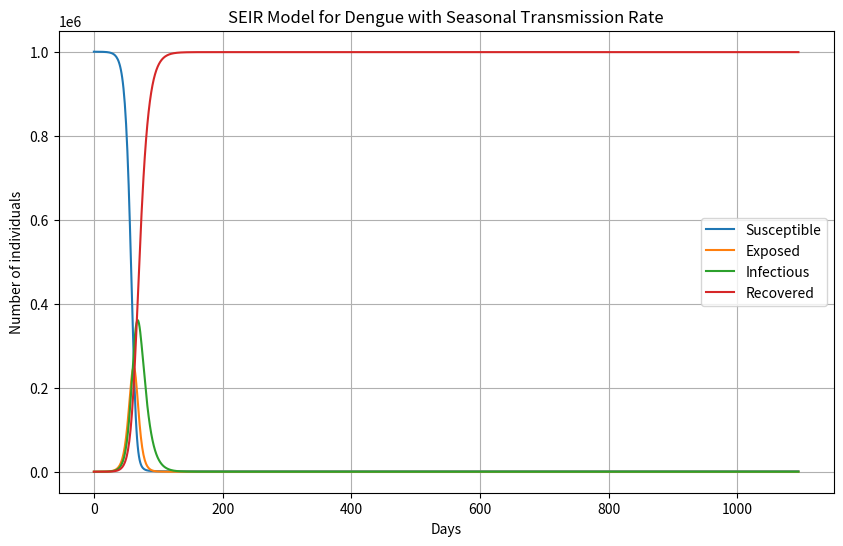
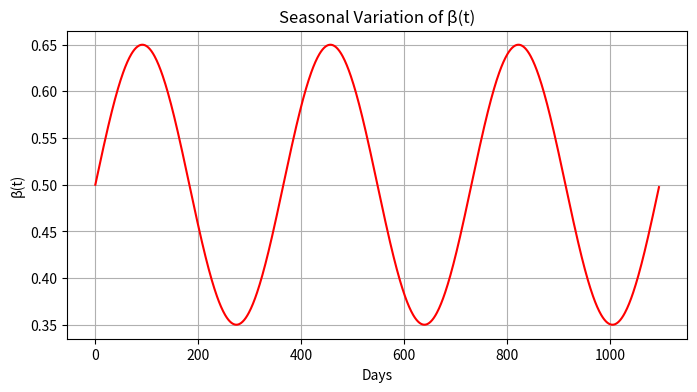

Recreate these plots in Python, in order.
# Seasonal SEIR Model for Dengue Transmission Dynamics
# [redacted]
# Federal Rural University of Pernambuco, Department of Statistics and Informatics

import numpy as np
import matplotlib.pyplot as plt

# ===== Parâmetros do modelo =====
N = 1000000   # população total
beta0 = 0.5   # taxa de transmissão base
gamma = 1/10  # taxa de recuperação (1/dias)
sigma = 1/5   # taxa de progressão de expostos para infectados (1/dias)

# Condições iniciais
I0 = 10       # infectados iniciais
E0 = 20       # expostos iniciais
R0 = 0        # recuperados iniciais
S0 = N - I0 - E0 - R0  # suscetíveis iniciais

# Tempo de simulação
dias = 3 * 365
t = np.linspace(0, dias, dias)

# ===== Função sazonal para β(t) =====
def beta_sazonal(t):
    """
    Função para taxa de transmissão sazonal β(t)
    Varia de forma senoidal ao longo do ano (365 dias)
    """
    return beta0 * (1 + 0.3 * np.sin(2 * np.pi * t / 365))

# Vetores para armazenar resultados
S, E, I, R = np.zeros(dias), np.zeros(dias), np.zeros(dias), np.zeros(dias)
S[0], E[0], I[0], R[0] = S0, E0, I0, R0

# ===== Simulação com Método de Euler =====
for day in range(1, dias):
    beta = beta_sazonal(day)
    
    dS = -beta * S[day-1] * I[day-1] / N
    dE = beta * S[day-1] * I[day-1] / N - sigma * E[day-1]
    dI = sigma * E[day-1] - gamma * I[day-1]
    dR = gamma * I[day-1]
    
    S[day] = S[day-1] + dS
    E[day] = E[day-1] + dE
    I[day] = I[day-1] + dI
    R[day] = R[day-1] + dR

# ===== Gráfico da evolução dos compartimentos =====
plt.figure(figsize=(10,6))
plt.plot(t, S, label="Susceptible")
plt.plot(t, E, label="Exposed")
plt.plot(t, I, label="Infectious")
plt.plot(t, R, label="Recovered")
plt.title("SEIR Model for Dengue with Seasonal Transmission Rate")
plt.xlabel("Days")
plt.ylabel("Number of individuals")
plt.legend()
plt.grid(True)
plt.show()

# ===== Gráfico da variação de β(t) =====
plt.figure(figsize=(8,4))
plt.plot(t, [beta_sazonal(day) for day in range(dias)], color='red')
plt.title("Seasonal Variation of β(t)")
plt.xlabel("Days")
plt.ylabel("β(t)")
plt.grid(True)
plt.show()